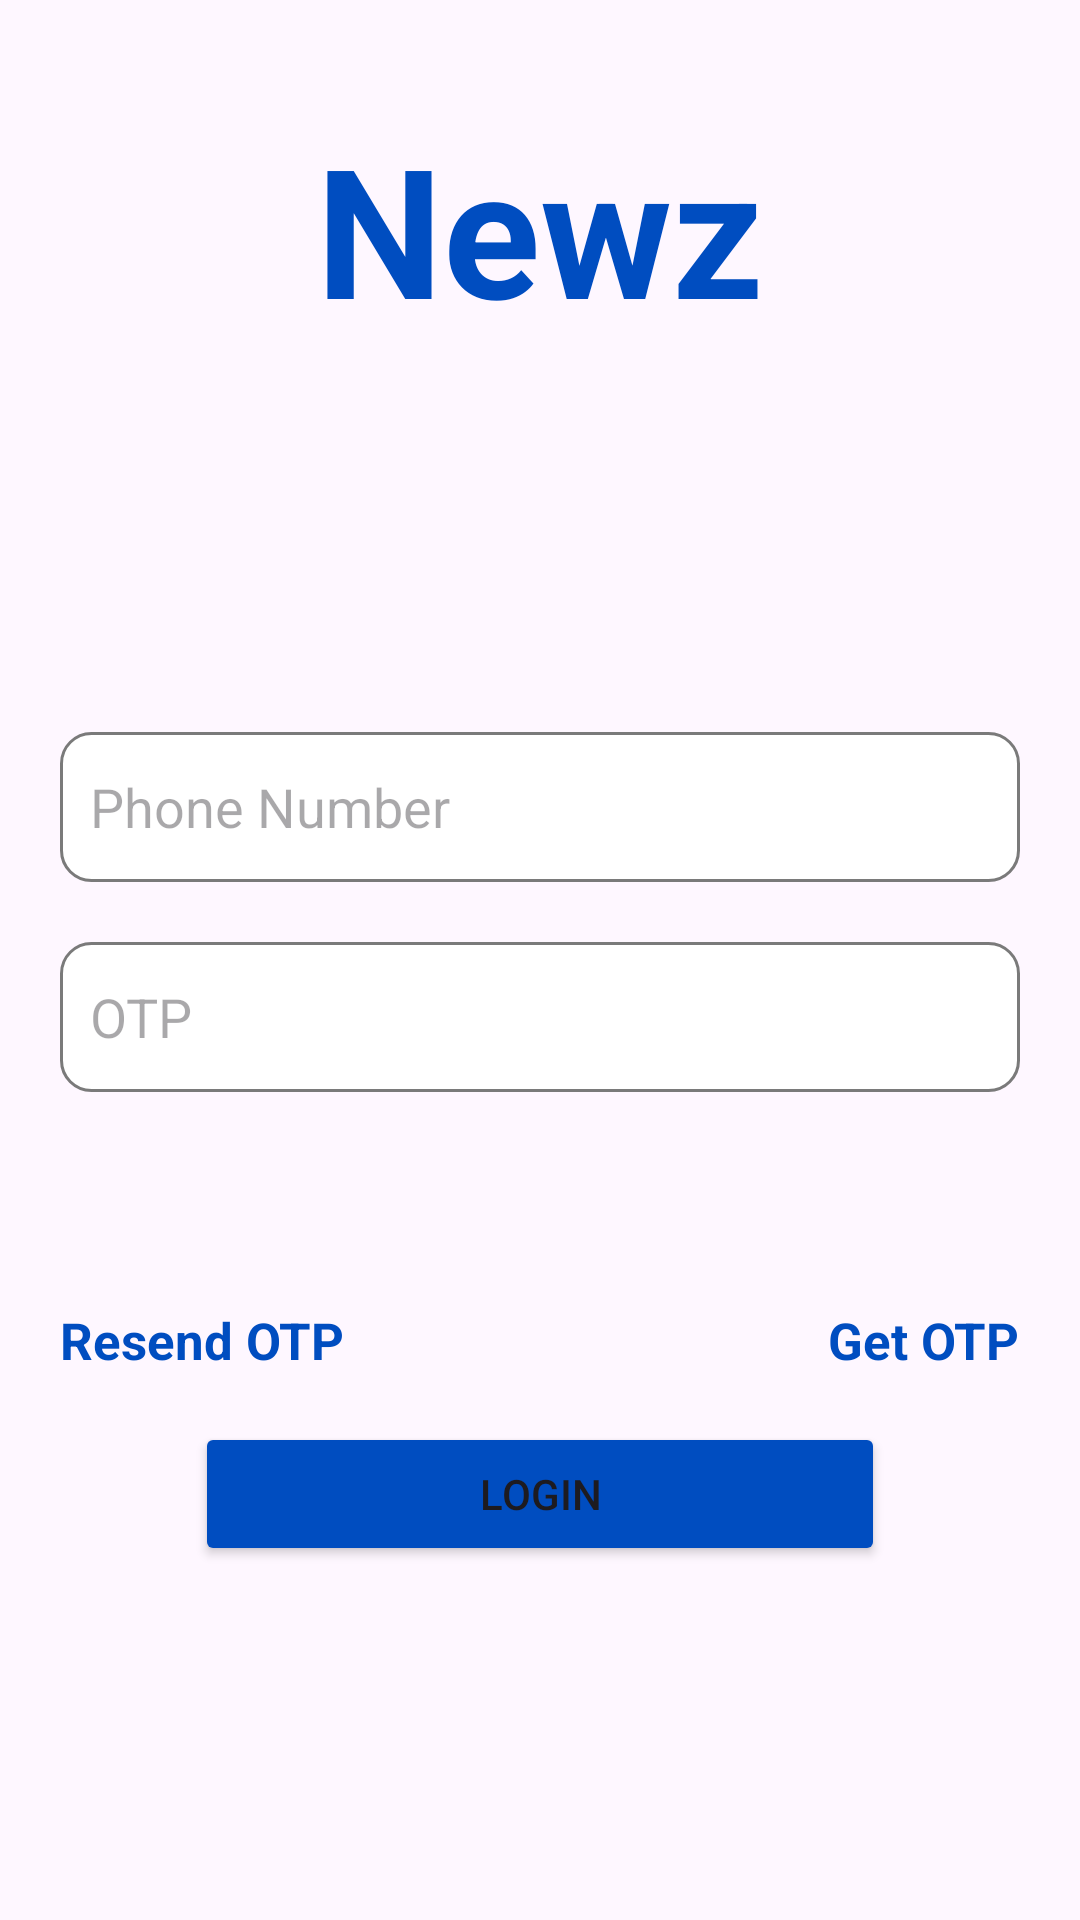

The Android layout XML behind this screen, and the referenced resources:
<!-- AndroidManifest.xml: application theme Theme.Material3.Light.NoActionBar -->
<!-- res/layout/activity_main2.xml -->
<?xml version="1.0" encoding="utf-8"?>
<androidx.constraintlayout.widget.ConstraintLayout xmlns:android="http://schemas.android.com/apk/res/android"
    xmlns:app="http://schemas.android.com/apk/res-auto"
    xmlns:tools="http://schemas.android.com/tools"
    android:layout_width="match_parent"
    android:layout_height="match_parent"
    tools:context=".MainActivity2">

    <TextView
        android:id="@+id/textView2"
        android:layout_width="wrap_content"
        android:layout_height="wrap_content"
        android:layout_marginTop="36dp"
        android:text="Newz"
        android:textColor="#004DC0"
        android:textSize="60sp"
        android:textStyle="bold"
        app:layout_constraintEnd_toEndOf="parent"
        app:layout_constraintStart_toStartOf="parent"
        app:layout_constraintTop_toTopOf="parent" />

    <EditText
        android:id="@+id/editText"
        android:layout_width="match_parent"
        android:layout_height="50dp"
        android:layout_marginStart="20dp"
        android:layout_marginTop="36dp"
        android:layout_marginEnd="20dp"
        android:background="@drawable/inputbutton"
        android:hint="Phone Number"
        android:inputType="number"
        android:maxLines="1"
        app:layout_constraintEnd_toEndOf="parent"
        app:layout_constraintHorizontal_bias="0.0"
        app:layout_constraintStart_toStartOf="parent"
        app:layout_constraintTop_toBottomOf="@+id/imageView2" />

    <EditText
        android:id="@+id/editText2"
        android:layout_width="match_parent"
        android:layout_height="50dp"
        android:layout_marginTop="20dp"
        android:layout_marginStart="20dp"
        android:layout_marginEnd="20dp"
        android:background="@drawable/inputbutton"
        android:hint="OTP"
        android:inputType="number"
        android:maxLines="1"
        app:layout_constraintEnd_toEndOf="parent"
        app:layout_constraintStart_toStartOf="parent"
        app:layout_constraintTop_toBottomOf="@+id/editText" />

    <Button
        android:id="@+id/button"
        android:layout_width="230dp"
        android:layout_height="wrap_content"
        android:layout_marginTop="110dp"
        android:text="LOGIN"
        android:backgroundTint="#004DC0"
        app:layout_constraintEnd_toEndOf="parent"
        app:layout_constraintStart_toStartOf="parent"
        app:layout_constraintTop_toBottomOf="@+id/editText2" />

    <TextView
        android:id="@+id/textView5"
        android:layout_width="wrap_content"
        android:layout_height="wrap_content"
        android:layout_marginStart="20dp"
        android:layout_marginBottom="16dp"
        android:text="Resend OTP"
        android:textColor="#004DC0"
        android:textSize="17sp"
        android:textStyle="bold"
        app:layout_constraintBottom_toTopOf="@+id/button"
        app:layout_constraintStart_toStartOf="parent" />

    <TextView
        android:id="@+id/textView6"
        android:layout_width="wrap_content"
        android:layout_height="wrap_content"
        android:layout_marginEnd="20dp"
        android:layout_marginBottom="16dp"
        android:text="Get OTP"
        android:textColor="#004DC0"
        android:textSize="17sp"
        android:textStyle="bold"
        app:layout_constraintBottom_toTopOf="@+id/button"
        app:layout_constraintEnd_toEndOf="parent" />

    <ImageView
        android:id="@+id/imageView2"
        android:layout_width="wrap_content"
        android:layout_height="wrap_content"
        android:layout_marginTop="92dp"
        app:layout_constraintEnd_toEndOf="parent"
        app:layout_constraintHorizontal_bias="0.497"
        app:layout_constraintStart_toStartOf="parent"
        app:layout_constraintTop_toBottomOf="@+id/textView2"
        app:srcCompat="@drawable/profile" />

</androidx.constraintlayout.widget.ConstraintLayout>
<!-- resources referenced by this layout -->
<resources>
  <!-- drawable inputbutton (drawable) -->
  <?xml version="1.0" encoding="utf-8"?>
  <shape xmlns:android="http://schemas.android.com/apk/res/android"
      android:shape="rectangle">
  <stroke
      android:color="@color/grey"
      android:width="1dp"/>
      <solid
          android:color="@color/white"/>
      <padding
          android:bottom="2dp" android:left="10dp"
          android:right="2dp" android:top="2dp"/>
      <corners
          android:radius="10dp"/>
  </shape>
  <color name="grey">#7A7A7A</color>
  <color name="white">#FFFFFFFF</color>
</resources>
